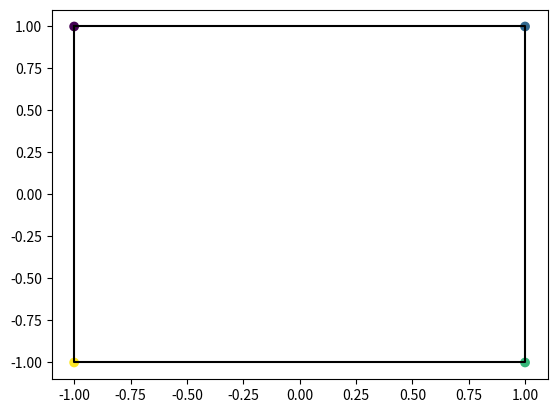

Write the Python code that produced this figure.
import numpy as np
import matplotlib.pyplot as plt
from math import sin, cos

def main():
    upper_left = (-1, 1)
    upper_right = (1, 1)
    lower_left = (-1, -1)
    lower_right = (1, -1)
    corners = np.array([upper_left, upper_right, lower_right, lower_left])

    plt.plot(list(corners[:,0]) + list(corners[:1,0]), list(corners[:,1]) + list(corners[:1,1]), 'k')
    plt.scatter(corners[:,0], corners[:,1], c=[1,2,3,4])
    plt.show()

def rot(a):
    # based on https://en.wikipedia.org/wiki/Rotation_matrix
    c = cos(a*np.pi/180)
    s = sin(a*np.pi/180)
    return np.array([
        [c, -s],
        [s, c]
    ])

if __name__ == "__main__":
    main()